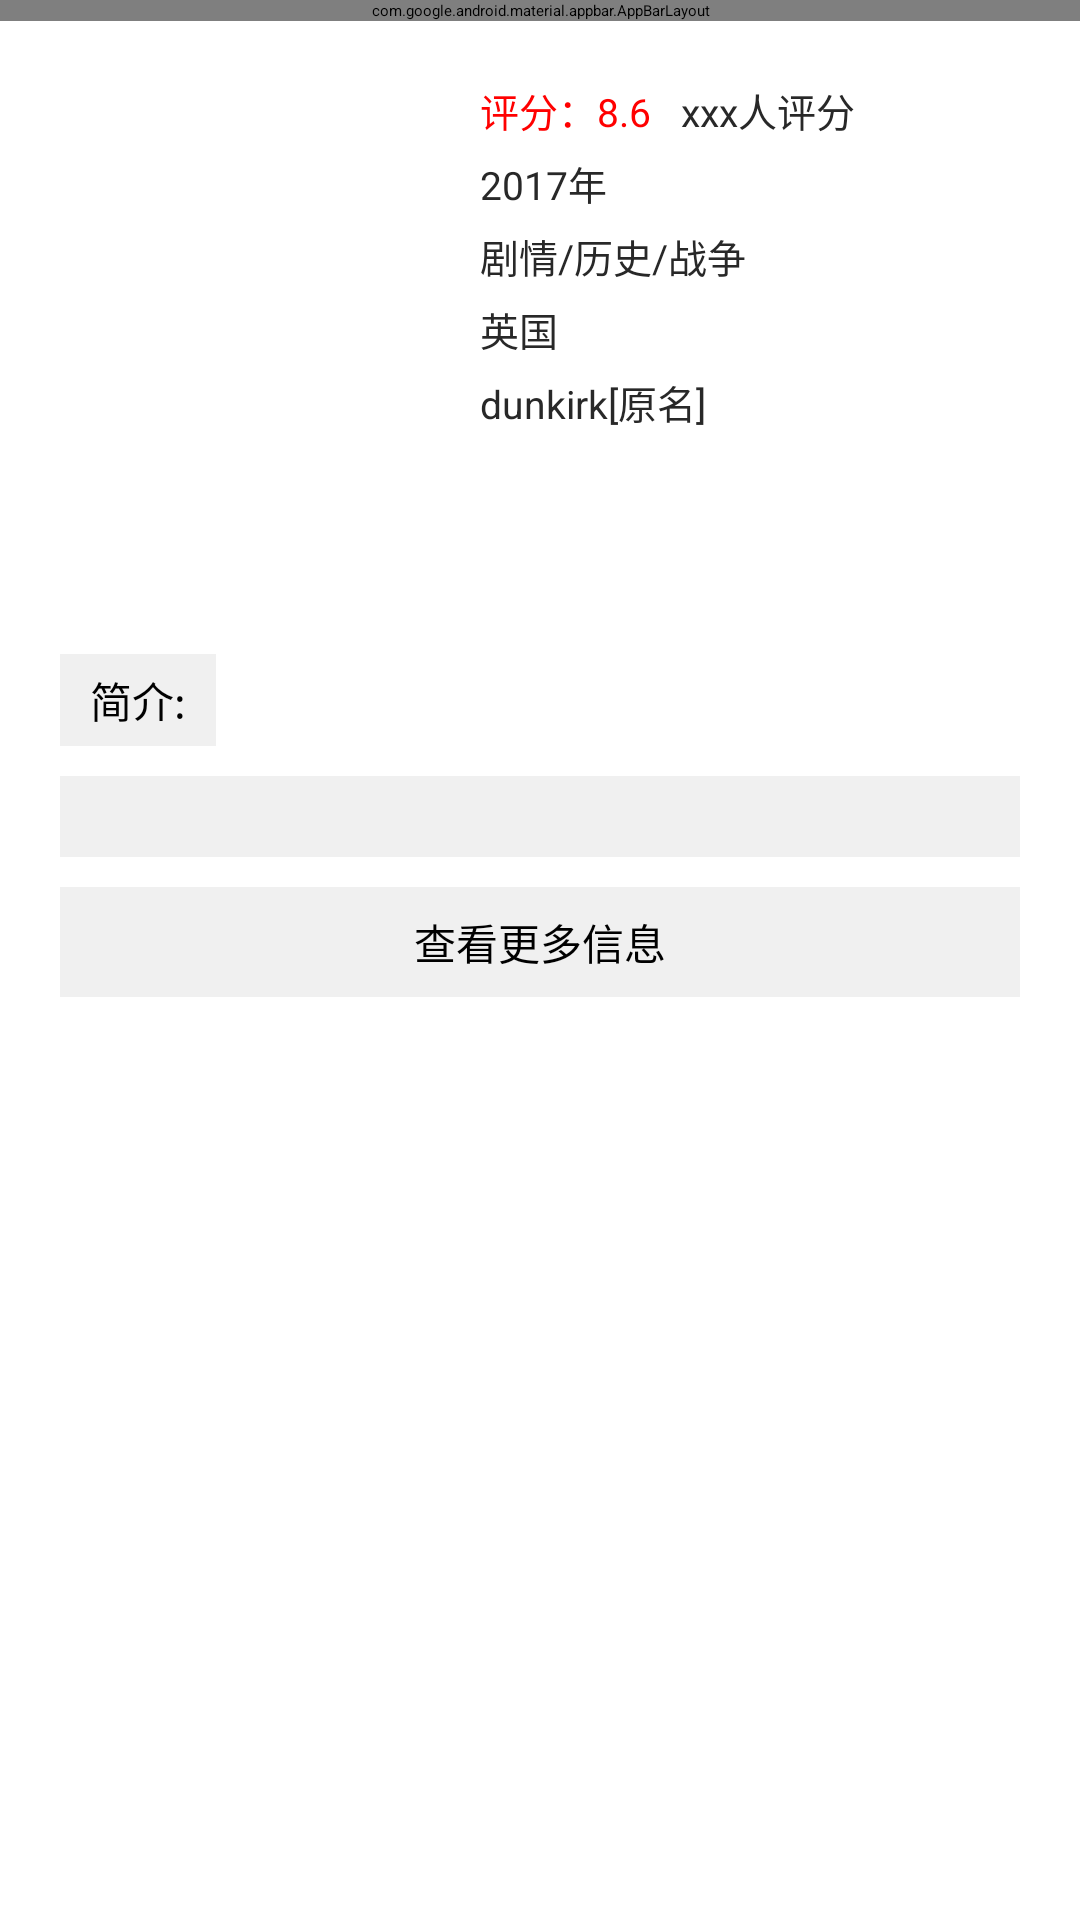

The Android layout XML behind this screen, and the referenced resources:
<!-- AndroidManifest.xml: application theme MyThemeBlue -->
<!-- res/layout/activity_film_detail.xml -->
<?xml version="1.0" encoding="utf-8"?>
<LinearLayout xmlns:android="http://schemas.android.com/apk/res/android"
              android:orientation="vertical" android:layout_width="match_parent"
              android:background="#fff"
              android:fitsSystemWindows="true"
              android:clipToPadding="false"
              android:layout_height="match_parent">
    <include layout="@layout/activity_toolbar"/>

    <ScrollView
        android:layout_width="match_parent"
        android:scrollbars="none"
        android:layout_height="wrap_content">
        <LinearLayout
            android:orientation="vertical"
            android:layout_width="match_parent"
            android:layout_height="wrap_content">
            <RelativeLayout
                android:padding="20dp"
                android:layout_width="match_parent"
                android:layout_height="wrap_content">

                <ImageView
                    android:scaleType="centerCrop"
                    android:id="@+id/iv_film"
                    android:layout_width="120dp"
                    android:layout_height="171dp" />


                <LinearLayout
                    android:paddingLeft="20dp"
                    android:layout_toRightOf="@+id/iv_film"
                    android:orientation="vertical"
                    android:layout_width="wrap_content"
                    android:layout_height="wrap_content">

                    <LinearLayout
                        android:orientation="horizontal"
                        android:layout_width="wrap_content"
                        android:layout_height="wrap_content">

                        <TextView

                            android:text="评分：8.6"
                            android:textColor="#FF0000"
                            android:textSize="13sp"
                            android:id="@+id/tv_rating"
                            android:layout_width="wrap_content"
                            android:layout_height="wrap_content" />

                        <TextView
                            android:layout_marginLeft="10dp"
                            android:text="xxx人评分"
                            android:textColor="#282828"
                            android:textSize="13sp"
                            android:maxLines="1"
                            android:id="@+id/tv_rating_num"
                            android:layout_width="wrap_content"
                            android:layout_height="wrap_content" />

                    </LinearLayout>
                    <TextView
                        android:text="2017年"
                        android:layout_marginTop="5dp"
                        android:textSize="13sp"
                        android:textColor="#282828"
                        android:id="@+id/tv_date_and_film_time"
                        android:layout_width="wrap_content"
                        android:layout_height="wrap_content" />

                    <TextView
                        android:text="剧情/历史/战争"
                        android:layout_marginTop="5dp"
                        android:textSize="13sp"
                        android:textColor="#282828"
                        android:id="@+id/tv_film_type"
                        android:layout_width="wrap_content"
                        android:layout_height="wrap_content" />

                    <TextView
                        android:text="英国"
                        android:layout_marginTop="5dp"
                        android:textSize="13sp"
                        android:textColor="#282828"
                        android:id="@+id/tv_film_country"
                        android:layout_width="wrap_content"
                        android:layout_height="wrap_content" />

                    <TextView
                        android:text="dunkirk[原名]"
                        android:layout_marginTop="5dp"
                        android:textSize="13sp"
                        android:textColor="#282828"
                        android:id="@+id/tv_film_name"
                        android:layout_width="wrap_content"
                        android:layout_height="wrap_content" />

                </LinearLayout>
            </RelativeLayout>
            <TextView
                android:text="简介:"
                android:paddingTop="5dp"
                android:paddingBottom="5dp"
                android:paddingLeft="10dp"

                android:paddingRight="10dp"
                android:background="#f0f0f0"
                android:textSize="14sp"
                android:textColor="#000"
                android:layout_marginLeft="20dp"
                android:layout_width="wrap_content"
                android:layout_height="wrap_content" />

            <TextView
                android:layout_marginTop="10dp"
                android:text=" "
                android:background="#f0f0f0"
                android:layout_marginLeft="20dp"
                android:layout_marginRight="20dp"
                android:paddingRight="5dp"
                android:paddingLeft="5dp"
                android:paddingTop="10dp"
                android:paddingBottom="10dp"
                android:id="@+id/tv_description"
                android:layout_width="match_parent"
                android:layout_height="wrap_content" />

            <android.support.v7.widget.RecyclerView
                android:layout_marginTop="10dp"
                android:layout_marginLeft="20dp"
                android:background="#f0f0f0"
                android:layout_marginRight="20dp"
                android:layout_width="match_parent"
                android:id="@+id/recyclerview"
                android:layout_height="wrap_content">

            </android.support.v7.widget.RecyclerView>

            <TextView
                android:paddingBottom="8dp"
                android:paddingTop="8dp"
                android:layout_marginBottom="30dp"
                android:text="查看更多信息"
                android:textSize="14sp"
                android:gravity="center"
                android:id="@+id/tv_more_info"
                android:textColor="#000"
                android:layout_marginLeft="20dp"
                android:layout_marginRight="20dp"
                android:background="#f0f0f0"
                android:layout_width="match_parent"
                android:layout_height="wrap_content" />

        </LinearLayout>
    </ScrollView>



</LinearLayout>
<!-- res/layout/activity_toolbar.xml (included above) -->
<?xml version="1.0" encoding="utf-8"?>
<android.support.design.widget.AppBarLayout
    xmlns:android="http://schemas.android.com/apk/res/android"
    xmlns:tool="http://schemas.android.com/tools"
    xmlns:app="http://schemas.android.com/apk/res-auto"
    android:id="@+id/appbarlayout"
    android:layout_width="match_parent"
    android:layout_height="wrap_content">
    <android.support.v7.widget.Toolbar
        android:fitsSystemWindows="true"
        android:id="@+id/toolbar"
        android:layout_width="match_parent"
        android:layout_height="?attr/actionBarSize"
        android:background="#0da9ec"
        android:theme="@style/MyThemeBlue"
        app:popupTheme="@style/MyThemeBlue"
        >

        <RelativeLayout
            android:layout_width="match_parent"
            android:layout_height="match_parent">

            <ImageView
                android:id="@+id/img_toolbar"
                android:layout_width="wrap_content"
                android:layout_height="wrap_content"
                android:layout_centerVertical="true"
                android:src="@mipmap/back"/>
            <TextView
                android:id="@+id/tv_title"
                android:textSize="18sp"
                android:textColor="#fff"
                android:gravity="center"
                android:layout_centerInParent="true"
                tool:text="这是标题"
                android:layout_width="wrap_content"
                android:layout_height="wrap_content" />

            <TextView
                android:id="@+id/tv_right"
                android:textSize="17sp"
                android:textColor="#fff"
                android:gravity="center"
                android:layout_alignParentRight="true"
                android:layout_centerVertical="true"
                android:layout_marginRight="15dp"
                tool:text="完成"
                android:layout_width="wrap_content"
                android:layout_height="wrap_content" />
        </RelativeLayout>
    </android.support.v7.widget.Toolbar>

</android.support.design.widget.AppBarLayout>
<!-- resources referenced by this layout -->
<resources>
  <!-- mipmap back: png bitmap (mipmap-hdpi, 209 bytes) -->
</resources>
